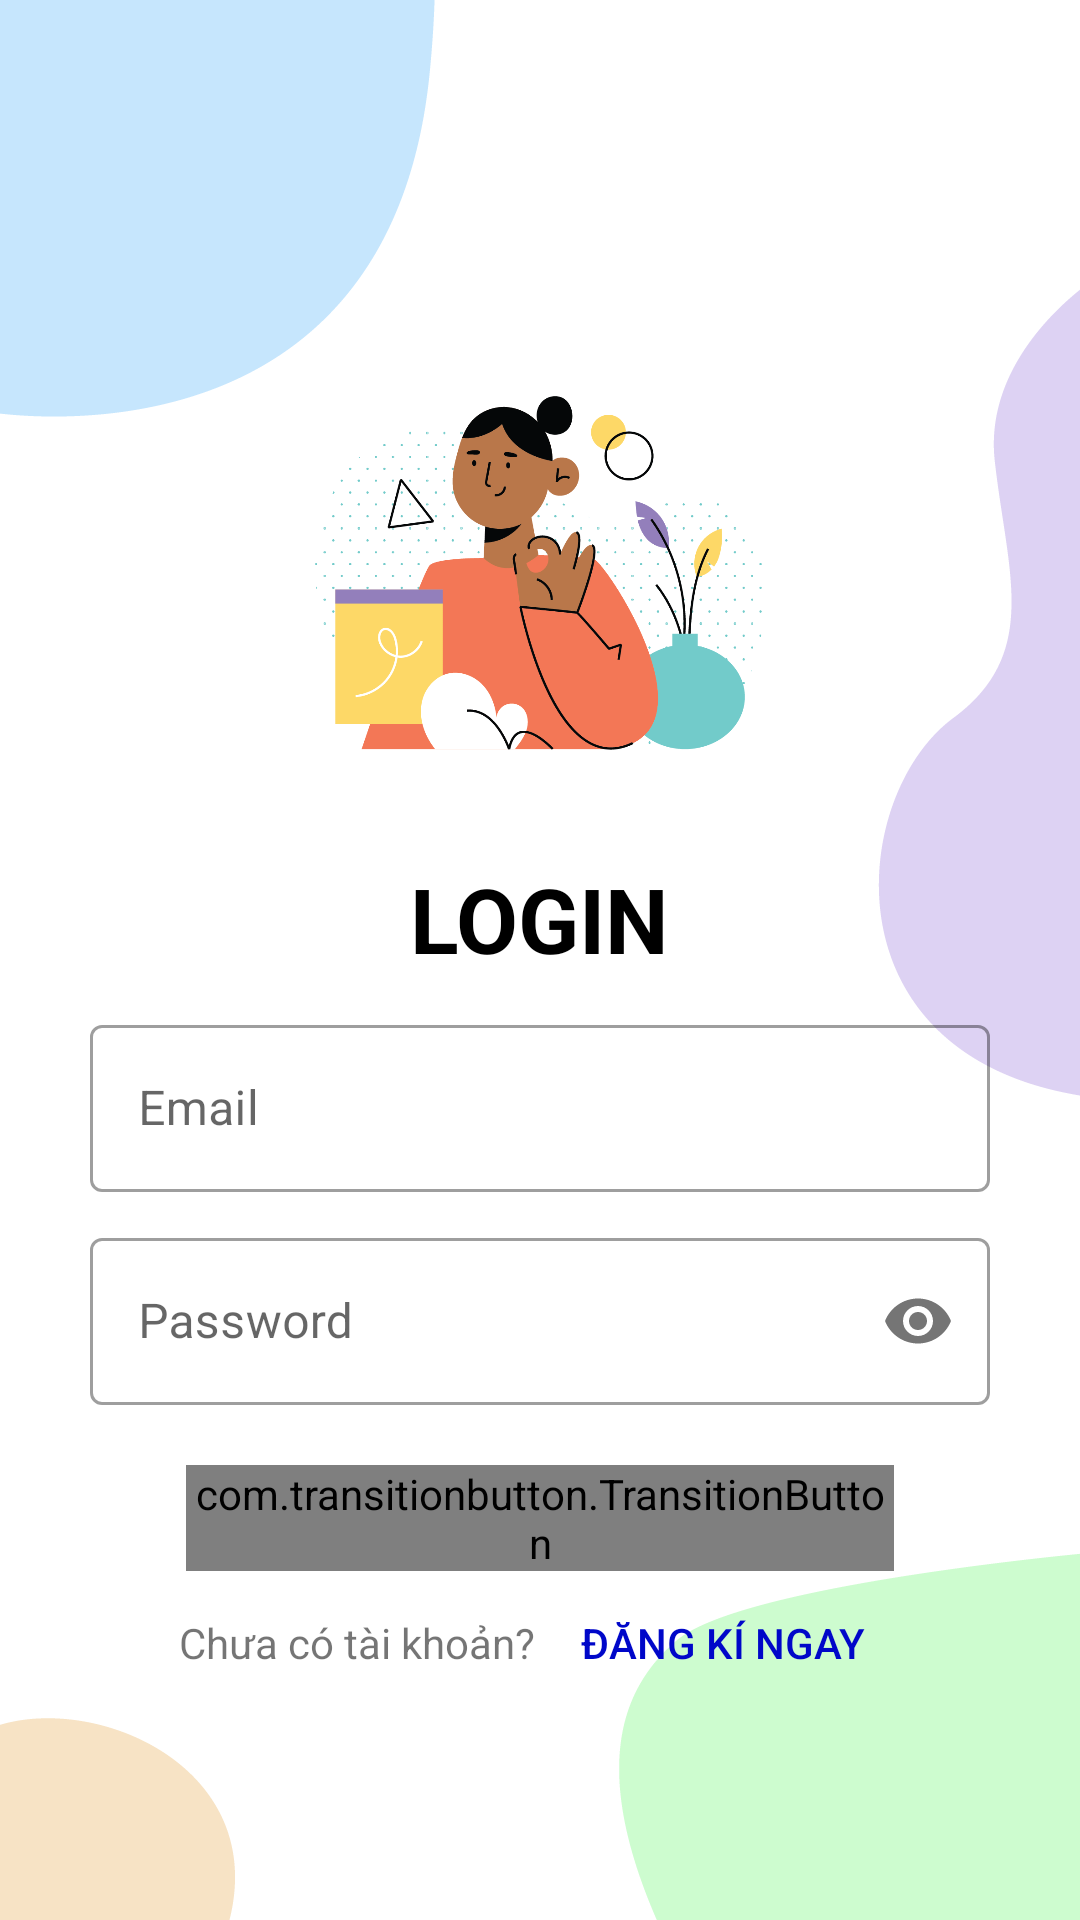

Produce the Android XML layout that renders to this screen, including the resource entries it uses.
<!-- AndroidManifest.xml: application theme Theme.Ecommerce_App -->
<!-- res/layout/activity_login.xml -->
<?xml version="1.0" encoding="utf-8"?>
<androidx.constraintlayout.widget.ConstraintLayout xmlns:android="http://schemas.android.com/apk/res/android"
    xmlns:app="http://schemas.android.com/apk/res-auto"
    xmlns:tools="http://schemas.android.com/tools"
    android:layout_width="match_parent"
    android:layout_height="match_parent"
    android:background="@drawable/login_item"
    android:orientation="horizontal"
    android:padding="30dp"
    tools:context=".view.activities.LoginActivity">

    <ImageView
        android:id="@+id/img_loign"
        android:layout_width="150dp"
        android:layout_height="150dp"
        android:src="@drawable/loginf"
        app:layout_constraintBottom_toBottomOf="parent"
        app:layout_constraintLeft_toLeftOf="parent"
        app:layout_constraintRight_toRightOf="parent"
        app:layout_constraintTop_toTopOf="parent"
        app:layout_constraintVertical_bias="0.2" />

    <TextView
        android:id="@+id/txt_login"
        android:layout_width="wrap_content"
        android:layout_height="wrap_content"
        android:layout_marginTop="20dp"
        android:text="LOGIN"
        android:textColor="@color/black"
        android:textSize="30dp"
        android:textStyle="bold"
        app:layout_constraintLeft_toLeftOf="parent"
        app:layout_constraintRight_toRightOf="parent"
        app:layout_constraintTop_toBottomOf="@id/img_loign" />

    <com.google.android.material.textfield.TextInputLayout
        android:id="@+id/edt_email_container"
        style="@style/Widget.MaterialComponents.TextInputLayout.OutlinedBox"
        android:layout_width="match_parent"
        android:layout_height="wrap_content"
        android:layout_marginTop="10dp"
        app:layout_constraintLeft_toLeftOf="parent"
        app:layout_constraintRight_toRightOf="parent"
        app:layout_constraintTop_toBottomOf="@id/txt_login">

        <EditText
            android:id="@+id/edt_email"
            android:layout_width="match_parent"
            android:layout_height="wrap_content"
            android:layout_marginTop="20dp"
            android:drawableStart="@drawable/ic_baseline_account_circle_black_24"
            android:drawablePadding="10dp"
            android:hint="Email"
            android:singleLine="true" />
    </com.google.android.material.textfield.TextInputLayout>

    <com.google.android.material.textfield.TextInputLayout
        android:id="@+id/edt_pass_container"
        style="@style/Widget.MaterialComponents.TextInputLayout.OutlinedBox"
        android:layout_width="match_parent"
        android:layout_height="wrap_content"
        android:layout_marginTop="10dp"
        app:layout_constraintLeft_toLeftOf="parent"
        app:layout_constraintRight_toRightOf="parent"
        app:layout_constraintTop_toBottomOf="@id/edt_email_container"
        app:passwordToggleEnabled="true">

        <com.google.android.material.textfield.TextInputEditText
            android:id="@+id/edt_pass"
            android:layout_width="match_parent"
            android:layout_height="wrap_content"
            android:layout_marginTop="5dp"
            android:drawableStart="@drawable/ic_baseline_lock_24"
            android:drawablePadding="10dp"
            android:hint="Password"
            android:imeOptions="actionDone"
            android:inputType="textPassword"
            android:singleLine="true" />
    </com.google.android.material.textfield.TextInputLayout>


    <com.transitionbutton.TransitionButton
        android:id="@+id/btn_login"
        android:layout_width="0dp"
        android:layout_height="wrap_content"
        android:layout_marginStart="32dp"
        android:layout_marginTop="20dp"
        android:layout_marginEnd="32dp"
        android:text="LOGIN"
        android:textColor="@android:color/white"
        app:defaultColor="#DA155A"
        app:layout_constraintEnd_toEndOf="parent"
        app:layout_constraintStart_toStartOf="parent"
        app:layout_constraintTop_toBottomOf="@id/edt_pass_container"
        app:loaderColor="@color/white" />

    <LinearLayout
        android:id="@+id/wrap_reg"
        android:layout_width="wrap_content"
        android:layout_height="wrap_content"
        app:layout_constraintLeft_toLeftOf="parent"
        app:layout_constraintRight_toRightOf="parent"
        app:layout_constraintTop_toBottomOf="@id/btn_login">

        <TextView
            android:id="@+id/txt_questionLoign"
            android:layout_width="wrap_content"
            android:layout_height="wrap_content"
            android:text="Chưa có tài khoản? " />

        <Button
            android:id="@+id/btn_reg"
            style="@style/Widget.AppCompat.Button.Borderless"
            android:layout_width="wrap_content"
            android:layout_height="wrap_content"
            android:text="Đăng kí ngay"
            android:textColor="@color/blue" />
    </LinearLayout>
</androidx.constraintlayout.widget.ConstraintLayout>
<!-- resources referenced by this layout -->
<resources>
  <color name="black">#FF000000</color>
  <color name="blue">#0007c9</color>
  <color name="white">#FFFFFFFF</color>
  <!-- drawable login_item: png bitmap (drawable, 22199 bytes) -->
  <!-- drawable loginf: png bitmap (drawable, 62086 bytes) -->
  <style name="Theme.Ecommerce_App" parent="Theme.MaterialComponents.DayNight.NoActionBar">
          
          <item name="colorPrimary">@color/purple_500</item>
          <item name="colorPrimaryVariant">@color/purple_700</item>
          <item name="colorOnPrimary">@color/white</item>
          
          <item name="colorSecondary">@color/teal_200</item>
          <item name="colorSecondaryVariant">@color/teal_700</item>
          <item name="colorOnSecondary">@color/black</item>
          
          <item name="android:statusBarColor" tools:targetApi="l">?attr/colorPrimaryVariant</item>
          
      </style>
  <color name="purple_500">#FF6200EE</color>
  <color name="purple_700">#FF3700B3</color>
  <color name="teal_200">#FF03DAC5</color>
  <color name="teal_700">#FF018786</color>
</resources>
